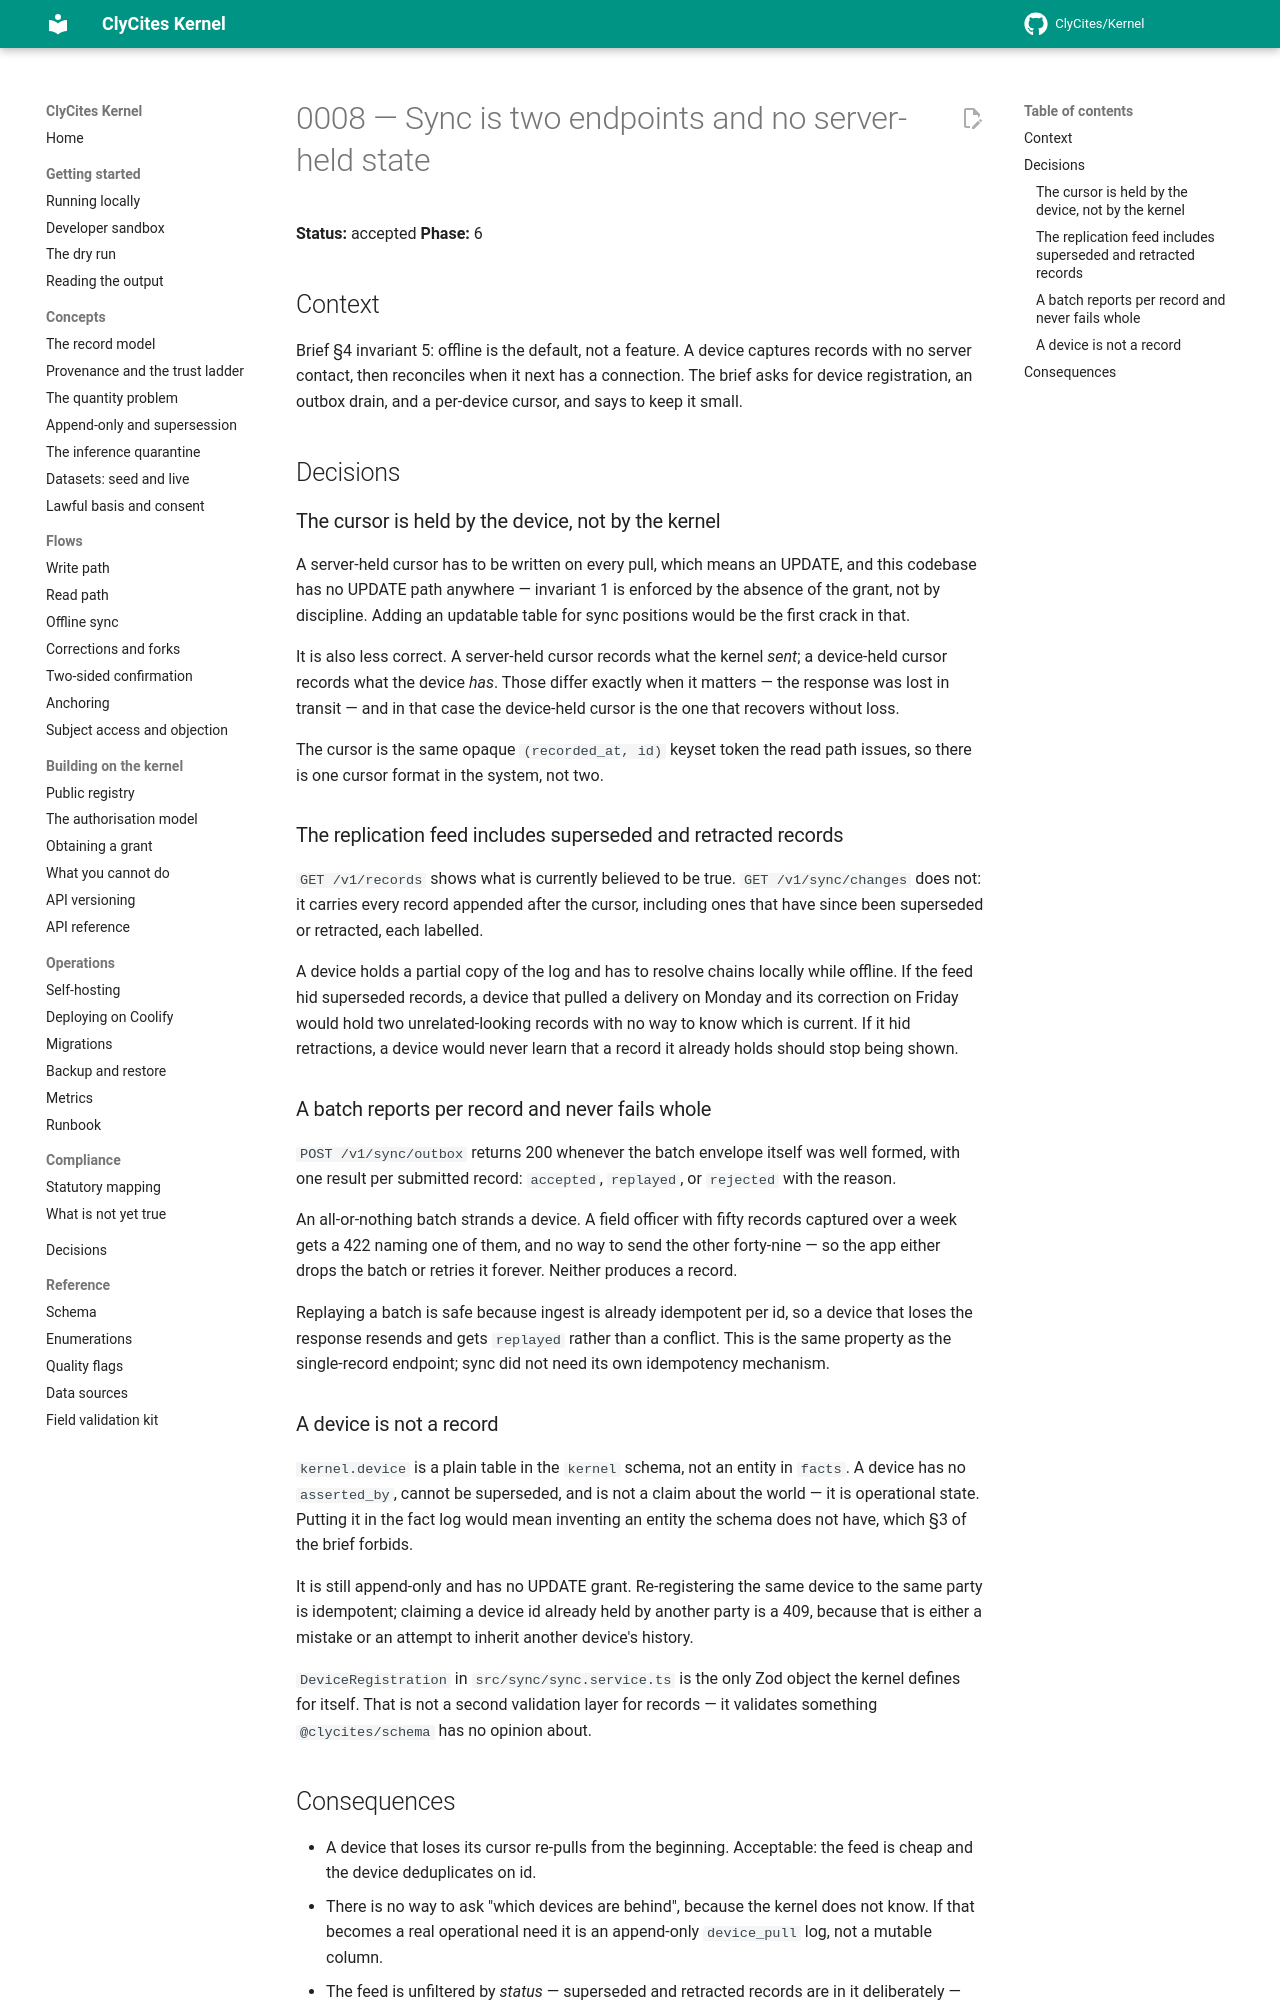

repository: ClyCites/Kernel · page: dev/decisions/0008-sync/index.html · generator: mkdocs

# 0008 — Sync is two endpoints and no server-held state

**Status:** accepted
**Phase:** 6

## Context

Brief §4 invariant 5: offline is the default, not a feature. A device captures
records with no server contact, then reconciles when it next has a connection.
The brief asks for device registration, an outbox drain, and a per-device
cursor, and says to keep it small.

## Decisions

### The cursor is held by the device, not by the kernel

A server-held cursor has to be written on every pull, which means an UPDATE, and
this codebase has no UPDATE path anywhere — invariant 1 is enforced by the
absence of the grant, not by discipline. Adding an updatable table for sync
positions would be the first crack in that.

It is also less correct. A server-held cursor records what the kernel *sent*; a
device-held cursor records what the device *has*. Those differ exactly when it
matters — the response was lost in transit — and in that case the device-held
cursor is the one that recovers without loss.

The cursor is the same opaque `(recorded_at, id)` keyset token the read path
issues, so there is one cursor format in the system, not two.

### The replication feed includes superseded and retracted records

`GET /v1/records` shows what is currently believed to be true. `GET
/v1/sync/changes` does not: it carries every record appended after the cursor,
including ones that have since been superseded or retracted, each labelled.

A device holds a partial copy of the log and has to resolve chains locally while
offline. If the feed hid superseded records, a device that pulled a delivery on
Monday and its correction on Friday would hold two unrelated-looking records
with no way to know which is current. If it hid retractions, a device would
never learn that a record it already holds should stop being shown.

### A batch reports per record and never fails whole

`POST /v1/sync/outbox` returns 200 whenever the batch envelope itself was well
formed, with one result per submitted record: `accepted`, `replayed`, or
`rejected` with the reason.

An all-or-nothing batch strands a device. A field officer with fifty records
captured over a week gets a 422 naming one of them, and no way to send the other
forty-nine — so the app either drops the batch or retries it forever. Neither
produces a record.

Replaying a batch is safe because ingest is already idempotent per id, so a
device that loses the response resends and gets `replayed` rather than a
conflict. This is the same property as the single-record endpoint; sync did not
need its own idempotency mechanism.

### A device is not a record

`kernel.device` is a plain table in the `kernel` schema, not an entity in
`facts`. A device has no `asserted_by`, cannot be superseded, and is not a claim
about the world — it is operational state. Putting it in the fact log would mean
inventing an entity the schema does not have, which §3 of the brief forbids.

It is still append-only and has no UPDATE grant. Re-registering the same device
to the same party is idempotent; claiming a device id already held by another
party is a 409, because that is either a mistake or an attempt to inherit
another device's history.

`DeviceRegistration` in `src/sync/sync.service.ts` is the only Zod object the
kernel defines for itself. That is not a second validation layer for records —
it validates something `@clycites/schema` has no opinion about.
